Dataset: MMD1 (GitHub, Sathwik-sarma/MMD1). Classes: classic medulloblastoma, desmoplastic medulloblastoma, large cell medulloblastoma, nodular medulloblastoma, normal tissue.

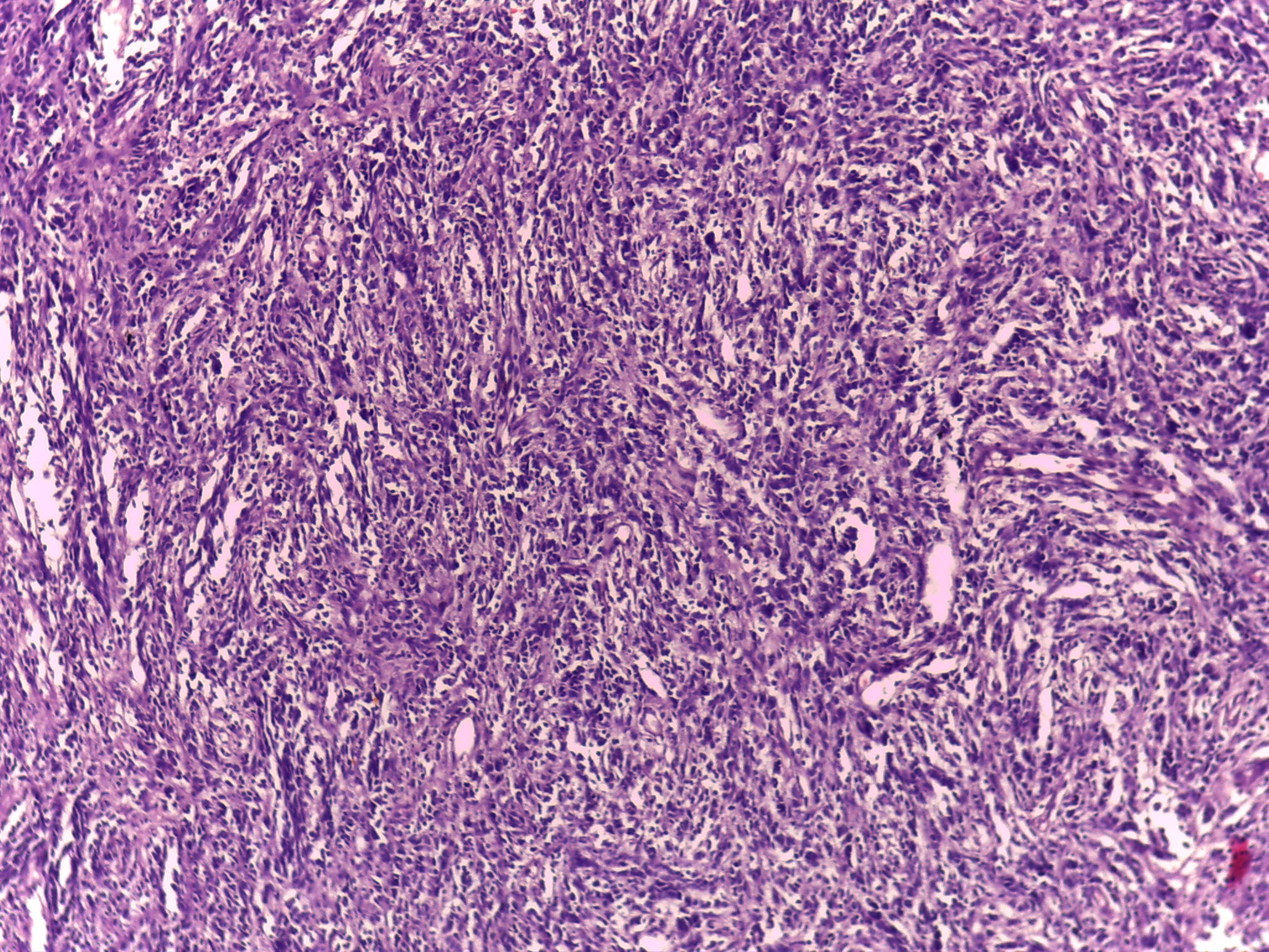
Label: desmoplastic medulloblastoma

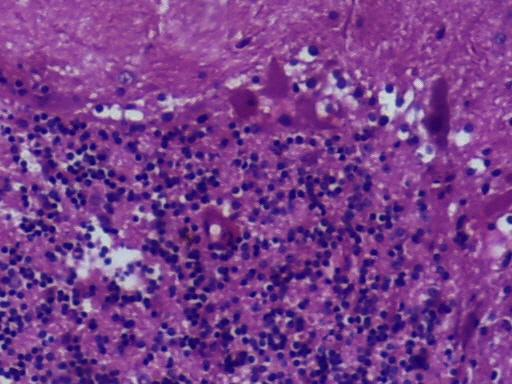
Label: normal tissue

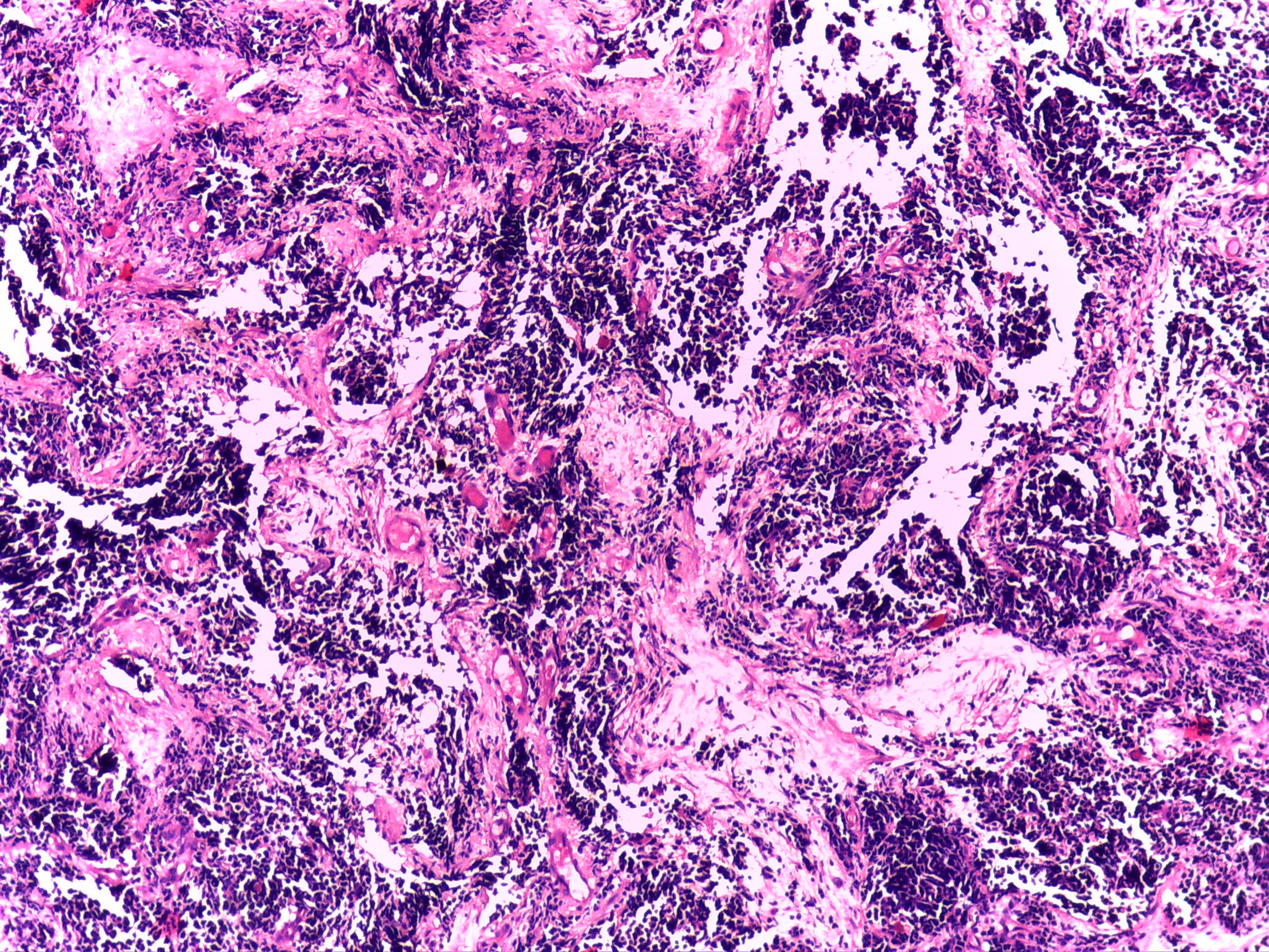
Label: desmoplastic medulloblastoma

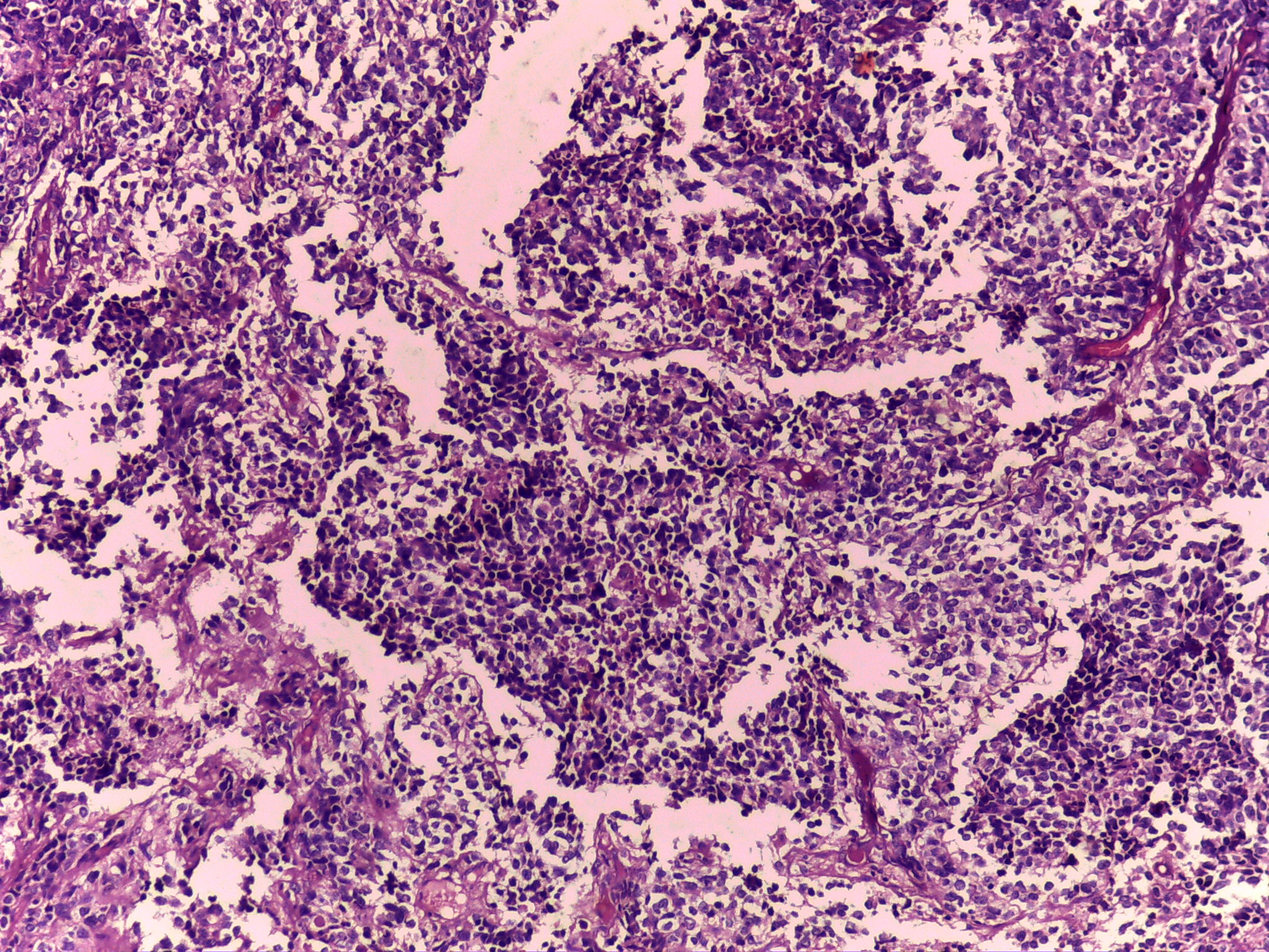
Label: classic medulloblastoma

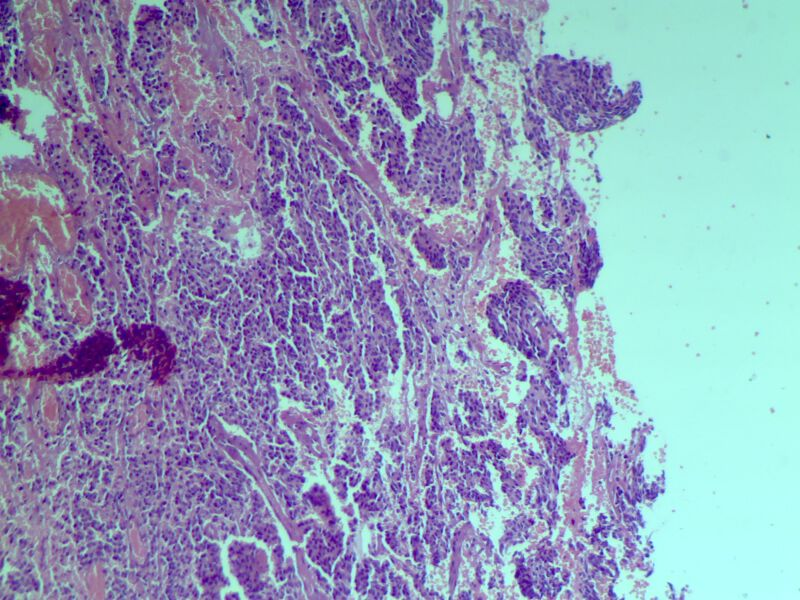
Label: classic medulloblastoma

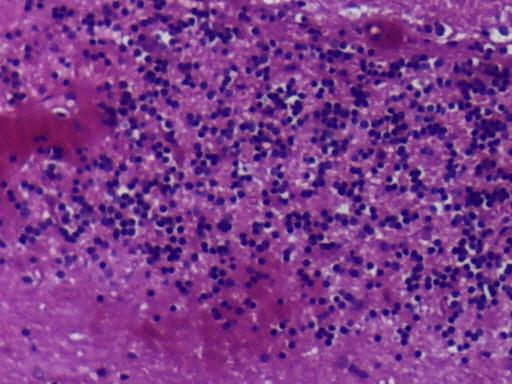
Label: normal tissue
